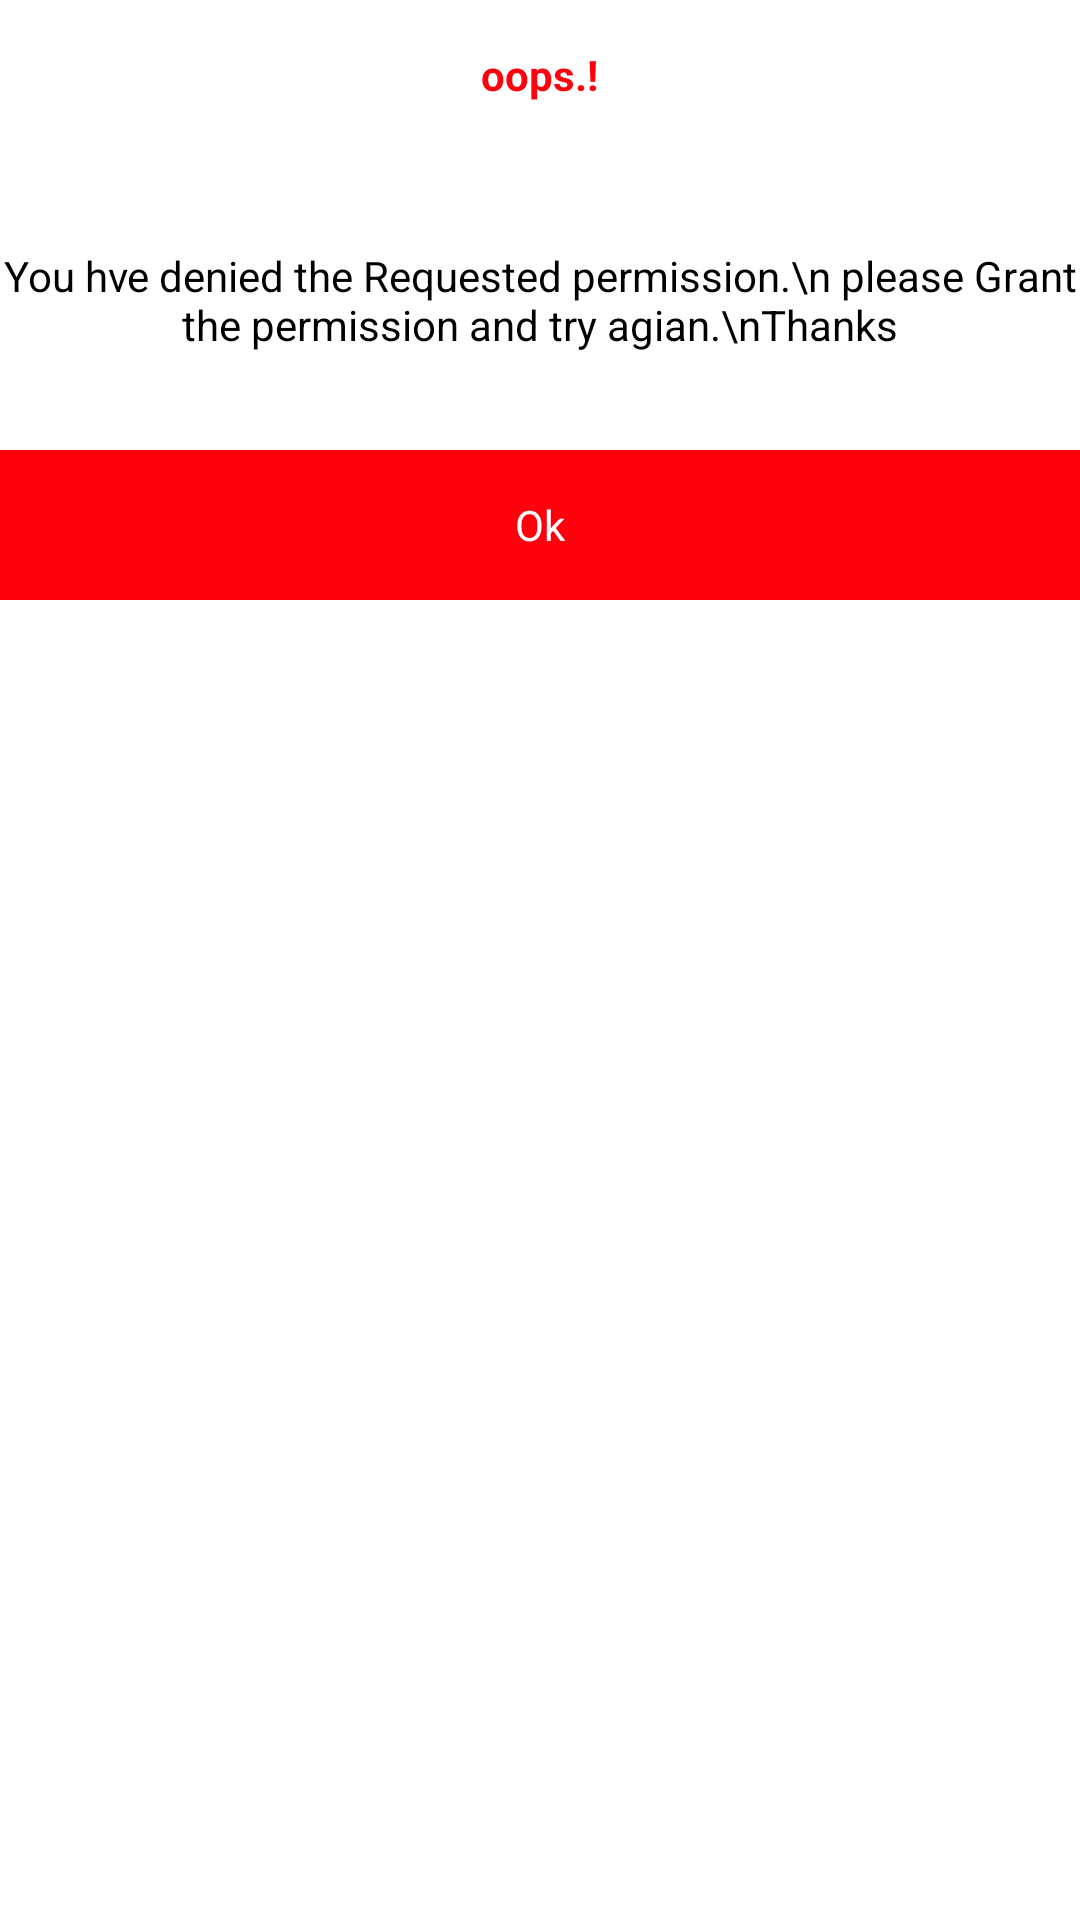

Layout XML and referenced resources for this Android screen:
<!-- AndroidManifest.xml: application theme AppTheme -->
<!-- res/layout/dilog_permission_denied.xml -->
<?xml version="1.0" encoding="utf-8"?>
<LinearLayout
    xmlns:android="http://schemas.android.com/apk/res/android"
    android:layout_width="match_parent"
    android:layout_height="match_parent"
    android:orientation="vertical"
    android:layout_marginRight="50dp"
    android:layout_marginLeft="50dp"
    android:weightSum="10">

    <LinearLayout
        android:layout_width="match_parent"
        android:layout_height="50dp"
        android:gravity="center">

        <TextView
            android:layout_width="wrap_content"
            android:layout_height="wrap_content"
            android:text="oops.!"
            android:textStyle="bold"
            android:textColor="#ff000d"
            android:textSize="14sp"
            android:gravity="center"/>
    </LinearLayout>

    <LinearLayout
        android:layout_width="match_parent"
        android:layout_height="100dp"
        android:gravity="center">
        <TextView
            android:layout_width="wrap_content"
            android:layout_height="wrap_content"
            android:textColor="@android:color/black"
            android:text="You hve denied the Requested permission.\n please Grant the permission and try agian.\nThanks"
            android:textSize="14sp"
            android:gravity="center"/>
    </LinearLayout>

    <LinearLayout
        android:layout_width="match_parent"
        android:layout_height="50dp"
        android:id="@+id/ok"
        android:background="#ff000d"
        android:gravity="center">

        <TextView
            android:layout_width="wrap_content"
            android:layout_height="wrap_content"
            android:text="Ok"
            android:onClick="resetPassword"
            android:textColor="@android:color/white"
            android:textSize="14sp"
            android:gravity="center"/>
    </LinearLayout>

</LinearLayout>
<!-- resources referenced by this layout -->
<resources>

</resources>
